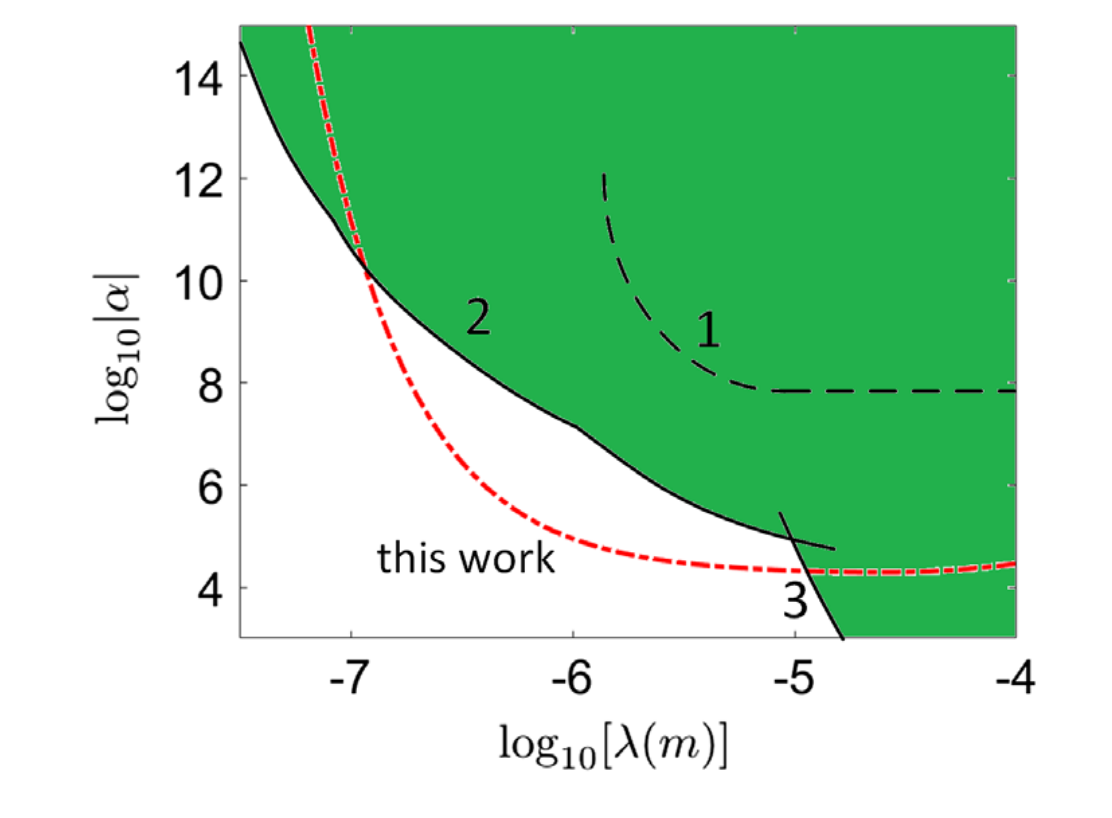

Values plotted in this chart, from the file beside it:
5.176343208283083e-8, 736438005837083.6
5.3816640272756774e-8, 429034749319918
5.551769107526856e-8, 263605902642938
5.8170609922449674e-8, 133691755322565
6.000928216563839e-8, 82884360680277
6.1906071654329e-8, 49942900409926
6.486425995549691e-8, 25885769198983
6.796380560322737e-8, 15039928056832
7.011202380260198e-8, 9210357243024
7.346233441094052e-8, 4646734681003
7.697273997252042e-8, 2933097175999
7.94057149861626e-8, 1737170527774
8.431717461519644e-8, 867276670526
8.854287320832764e-8, 551474673495
9.205494621268358e-8, 323339642209
9.796631157856365e-8, 153598335125
1.0280748129693542e-7, 94585703055
1.0923922423341804e-7, 56808904655
1.1535316962318122e-7, 31081183492
1.237194169321126e-7, 19372697624
1.276299734512864e-7, 11774266239
1.3768766622196087e-7, 6230336495
1.4567688276807405e-7, 3973796177
1.562424253744299e-7, 2285753262
1.7020202047963314e-7, 1139659293
1.864420246149977e-7, 614116080
2.0197433647072944e-7, 370557860
2.1831482384700264e-7, 223235991
2.3782032332362996e-7, 129837417
2.530921026297598e-7, 99138131
2.800281816692716e-7, 51172674
3.1225082210545674e-7, 30285076
3.375130940653628e-7, 21713628
3.792898142298299e-7, 11887129
4.3292148629782936e-7, 7050889
4.848882705462366e-7, 4626994
5.640077380924248e-7, 2710250
6.606711895566743e-7, 1629313
7.619531477309785e-7, 1081674
8.9254181901913e-7, 733515
0.000001067, 477930
0.000001287, 318300
0.000001493, 246542
0.00000177, 187720
0.00000215, 138547
0.000002473, 117409
0.000003004, 92723
0.000003764, 73980
0.00000433, 65232
0.000005301, 55082
0.000006694, 46424
0.000007761, 43297
0.000009501, 38326
0.00001191, 34660
0.00001369, 32494
0.00001703, 30245
0.0000215, 28311
0.00002493, 26627
0.00003076, 25648
0.00003884, 24288
0.00004503, 23796
... 21 more rows
